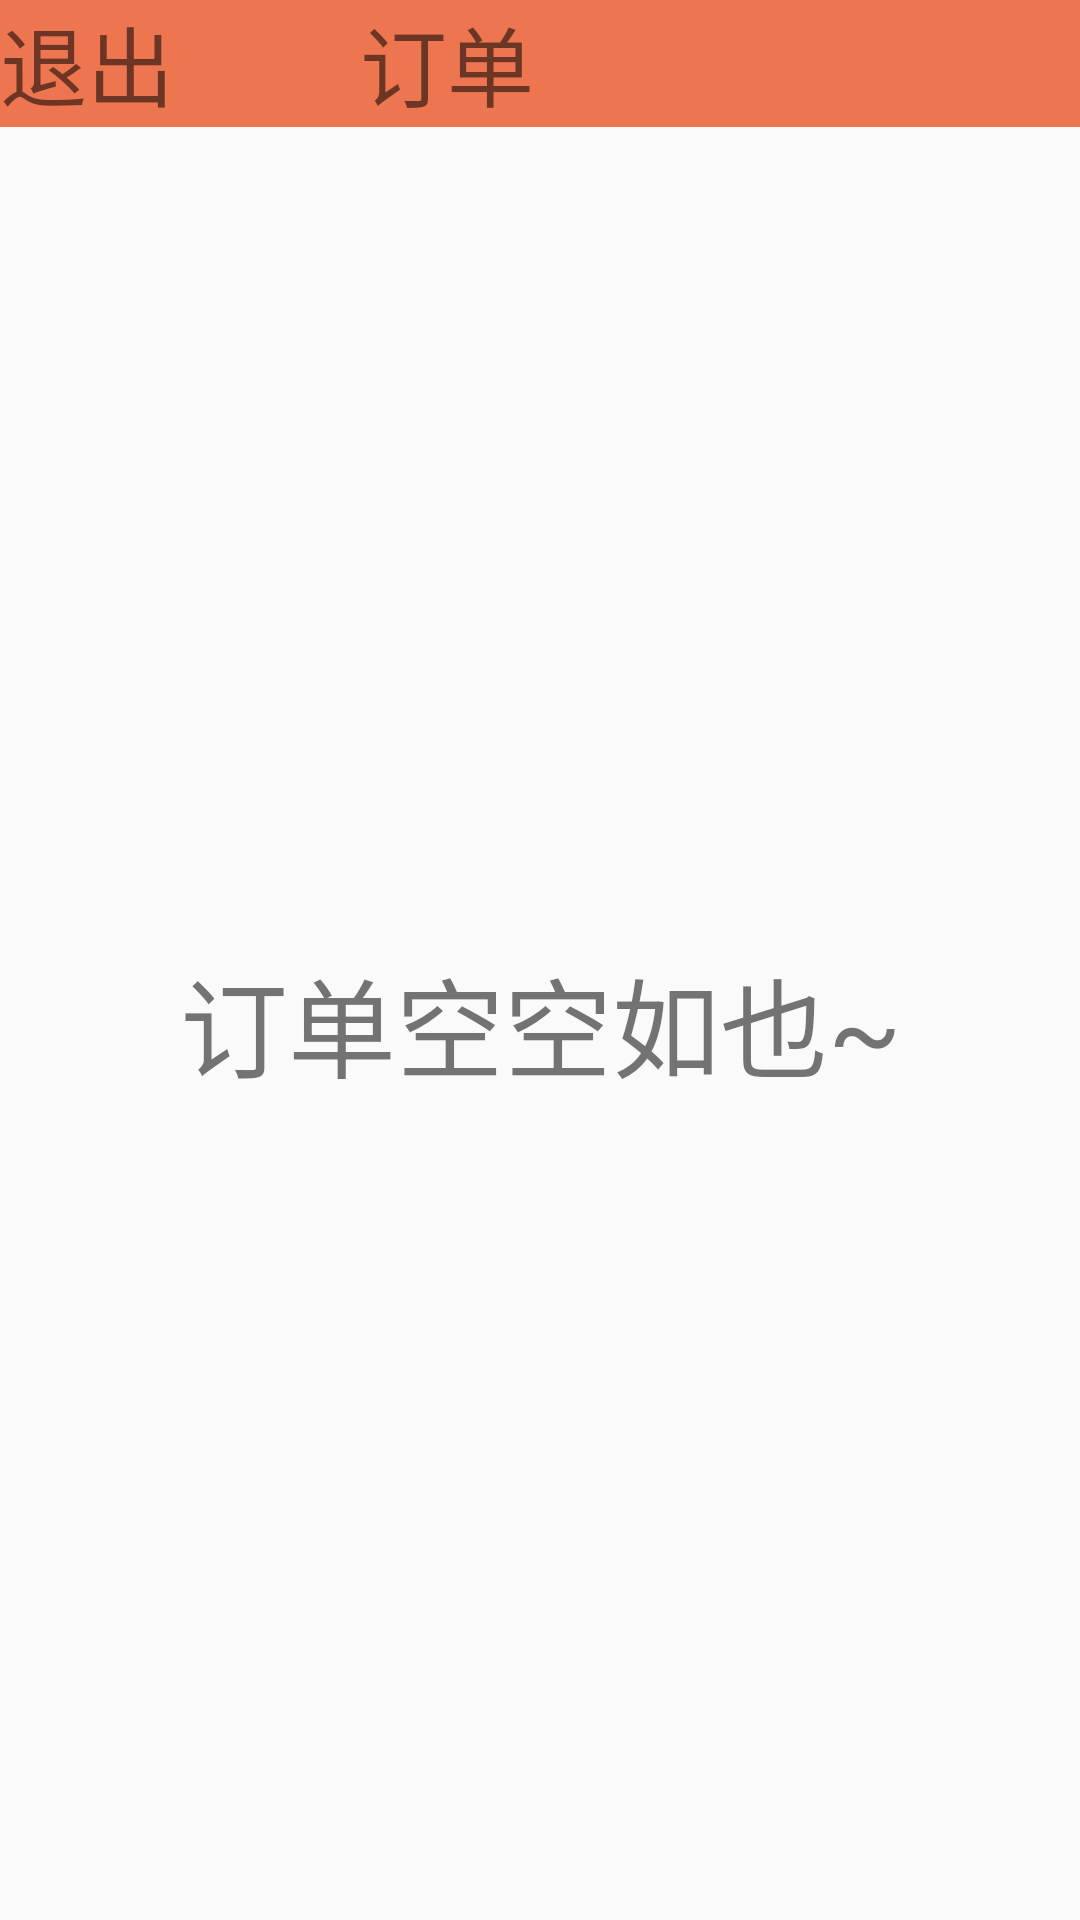

Android layout source for this screen:
<!-- AndroidManifest.xml: application theme Theme.AppCompat.DayNight.NoActionBar -->
<!-- res/layout/activity_shop_order.xml -->
<?xml version="1.0" encoding="utf-8"?>
<LinearLayout xmlns:android="http://schemas.android.com/apk/res/android"
    xmlns:app="http://schemas.android.com/apk/res-auto"
    xmlns:tools="http://schemas.android.com/tools"
    android:layout_width="match_parent"
    android:layout_height="match_parent"
    android:orientation="vertical"
    tools:context=".activity.CollectActivity">

    <LinearLayout
        android:layout_width="match_parent"
        android:layout_height="wrap_content"
        android:background="#ED7650"
        android:orientation="horizontal">

        <TextView
            android:id="@+id/textView"
            android:layout_width="0dp"
            android:layout_height="match_parent"
            android:layout_weight="1"
            android:textSize="29sp"
            android:text="退出" />

        <TextView
            android:layout_width="0dp"
            android:layout_height="wrap_content"
            android:layout_gravity="center_horizontal"
            android:layout_weight="2"
            android:text="订单"
            android:textSize="29sp" />

    </LinearLayout>

    <TextView
        android:id="@+id/textView2"
        android:layout_width="match_parent"
        android:layout_height="match_parent"
        android:gravity="center"
        android:text="订单空空如也~"
        android:textSize="36sp" />

    <LinearLayout
        android:id="@+id/linearLayout"
        android:layout_width="match_parent"
        android:layout_height="match_parent"
        android:padding="9dp"
        android:orientation="vertical"
        android:visibility="gone">

        <androidx.recyclerview.widget.RecyclerView
            android:id="@+id/recyclerView"
            android:layout_width="match_parent"
            android:layout_height="match_parent" />
    </LinearLayout>

</LinearLayout>
<!-- resources referenced by this layout -->
<resources>

</resources>
